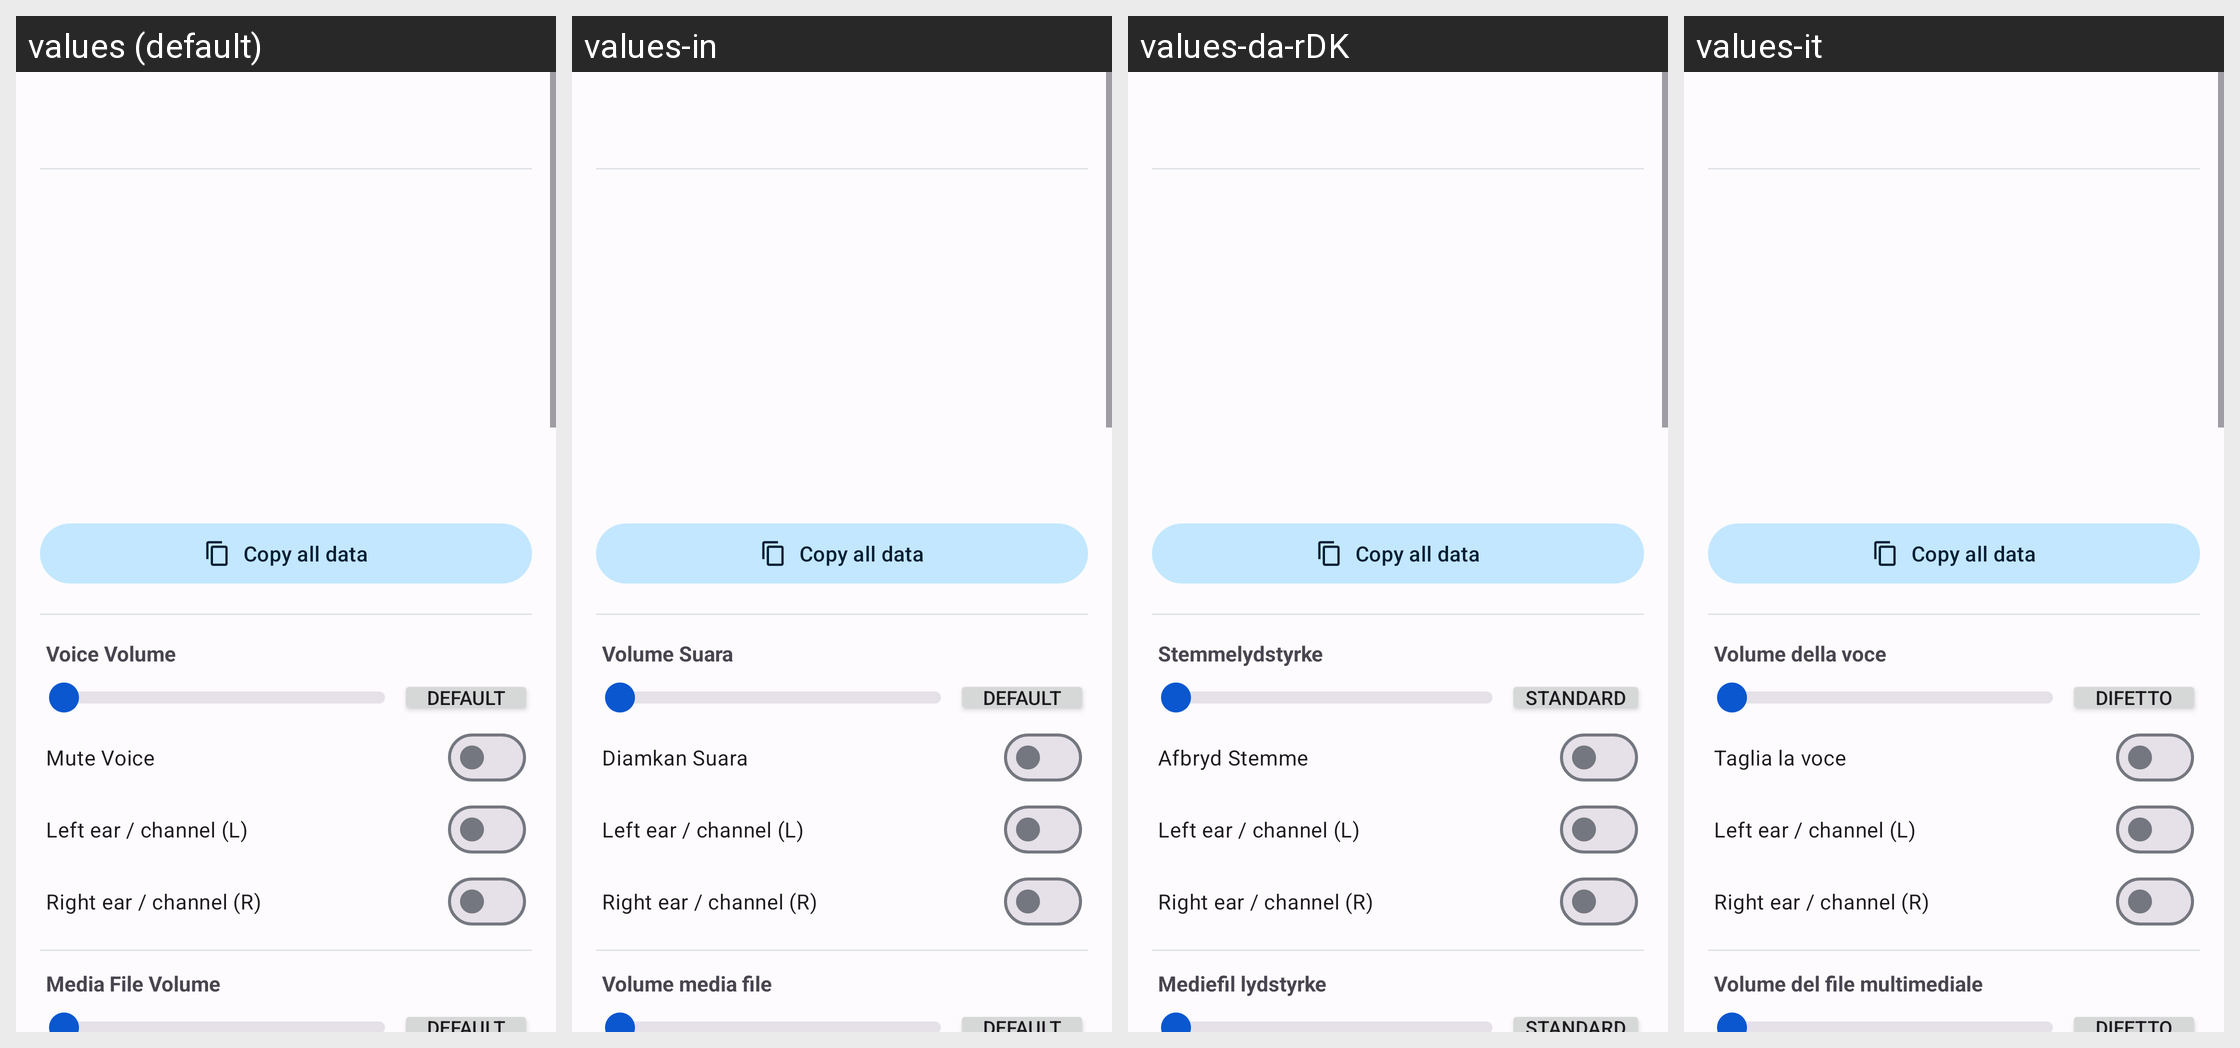

Locale-by-locale string values for the Android screen shown in this grid:
Android screen res/layout/activity_user_prop.xml rendered under 4 locales, left to right: values (default), values-in, values-da-rDK, values-it. Device: Nexus 5 (rendered at 1080×1920; each locale shown at half size, 540×960, under a caption strip naming it); theme AppTheme.
Other locales in the repository, not shown: values-ar, values-ar-rIL, values-az, values-de, values-es, values-hr, values-mk, values-nl, values-pt, values-ru, values-tr, values-vi-rVN, values-zh.
Strings drawn on this screen, with the default value and each locale's value (text and hints the layout hard-codes, and strings that could not be matched under every locale, appear in the picture but are not listed):

action_copy_all_user_data
  values: Copy all data
  values-in: Copy all data  [not translated; the default value is used]
  values-da-rDK: Copy all data  [not translated; the default value is used]
  values-it: Copy all data  [not translated; the default value is used]

user_prop_title_voice_volume
  values: Voice Volume
  values-in: Volume Suara
  values-da-rDK: Stemmelydstyrke
  values-it: Volume della voce

default_
  values: Default
  values-in: Default
  values-da-rDK: Standard
  values-it: Difetto

user_prop_title_mute_voice
  values: Mute Voice
  values-in: Diamkan Suara
  values-da-rDK: Afbryd Stemme
  values-it: Taglia la voce

user_prop_voice_left_speaker
  values: Left ear / channel (L)
  values-in: Left ear / channel (L)  [not translated; the default value is used]
  values-da-rDK: Left ear / channel (L)  [not translated; the default value is used]
  values-it: Left ear / channel (L)  [not translated; the default value is used]

user_prop_voice_right_speaker
  values: Right ear / channel (R)
  values-in: Right ear / channel (R)  [not translated; the default value is used]
  values-da-rDK: Right ear / channel (R)  [not translated; the default value is used]
  values-it: Right ear / channel (R)  [not translated; the default value is used]

user_prop_title_media_volume
  values: Media File Volume
  values-in: Volume media file
  values-da-rDK: Mediefil lydstyrke
  values-it: Volume del file multimediale
